2-way image classification set "dataset" from GitHub (HongLiang1997/YAS-LogisticS); label vocabulary: Raspberry Pi 4, Raspberry Pi 4 charger.

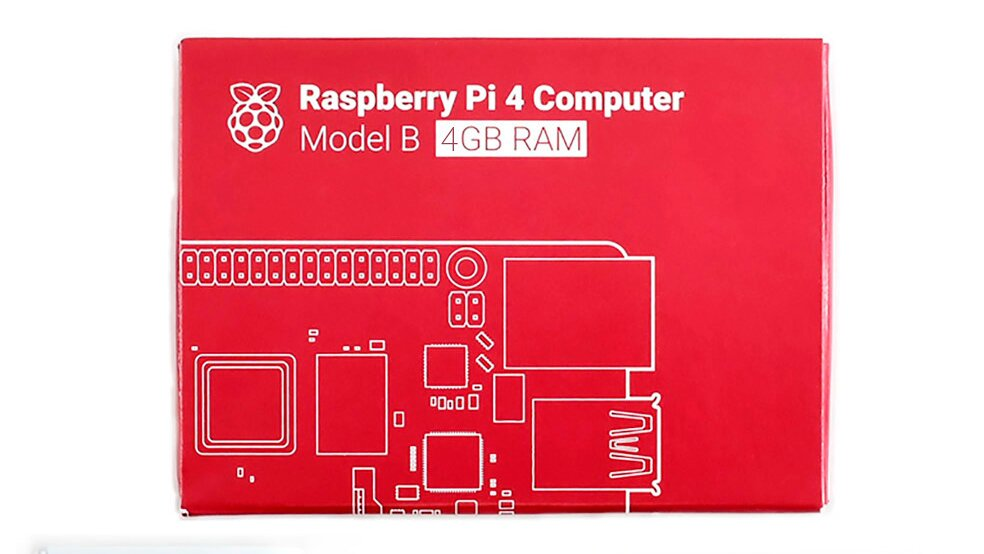
Label: Raspberry Pi 4

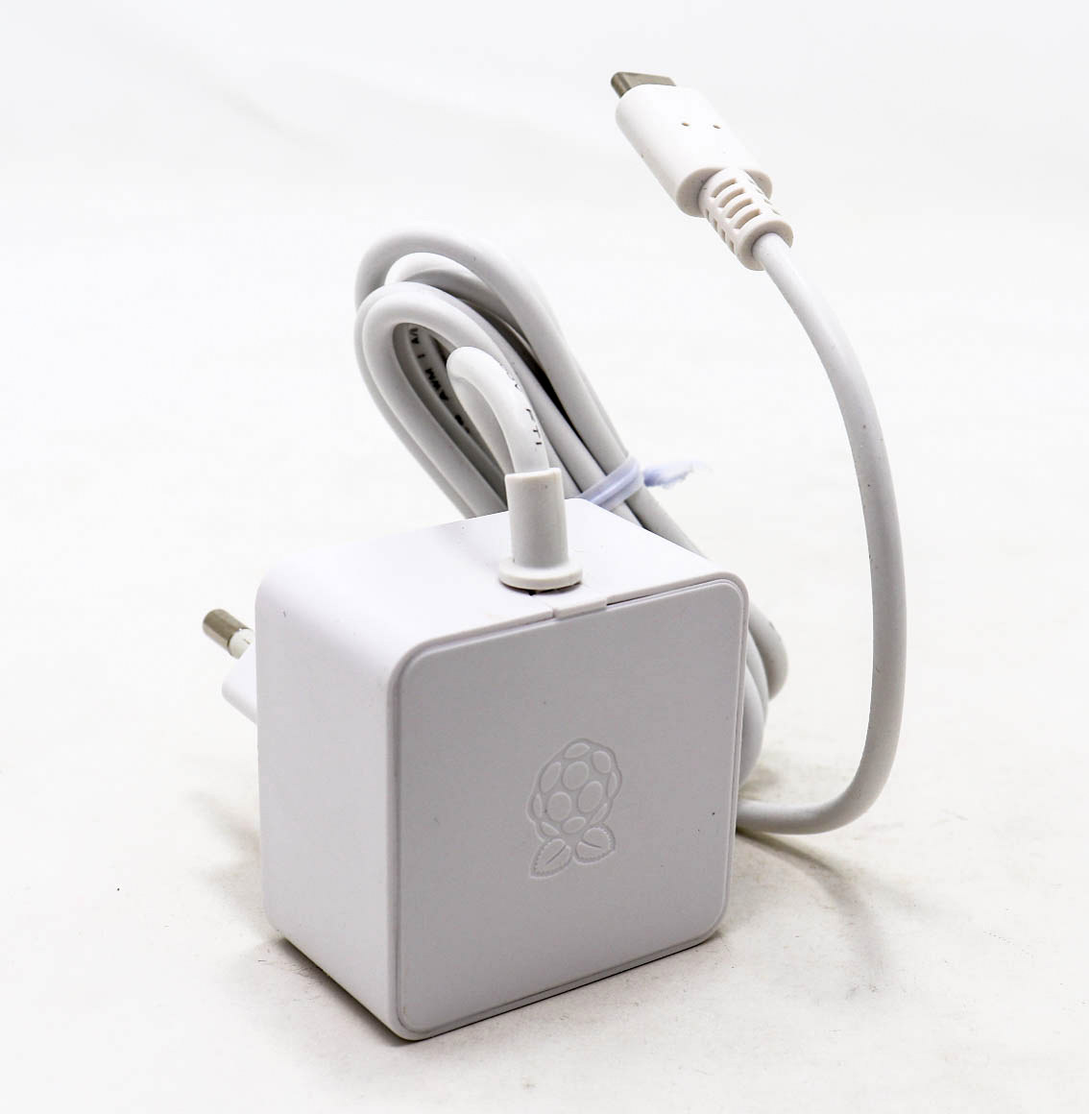
Label: Raspberry Pi 4 charger

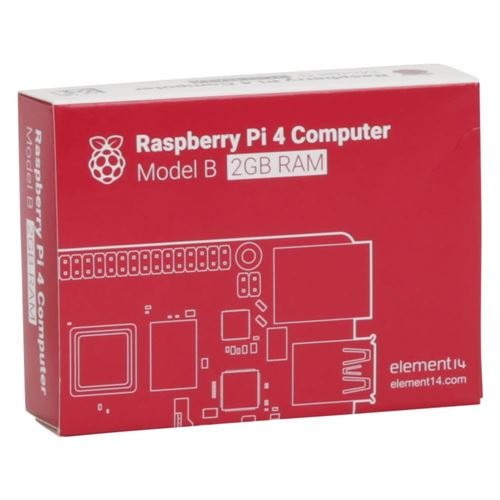
Label: Raspberry Pi 4

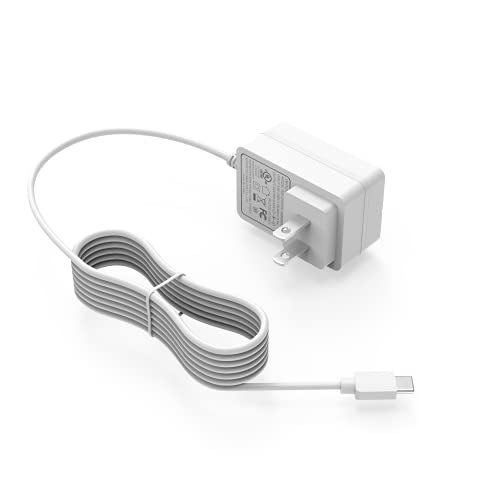
Label: Raspberry Pi 4 charger

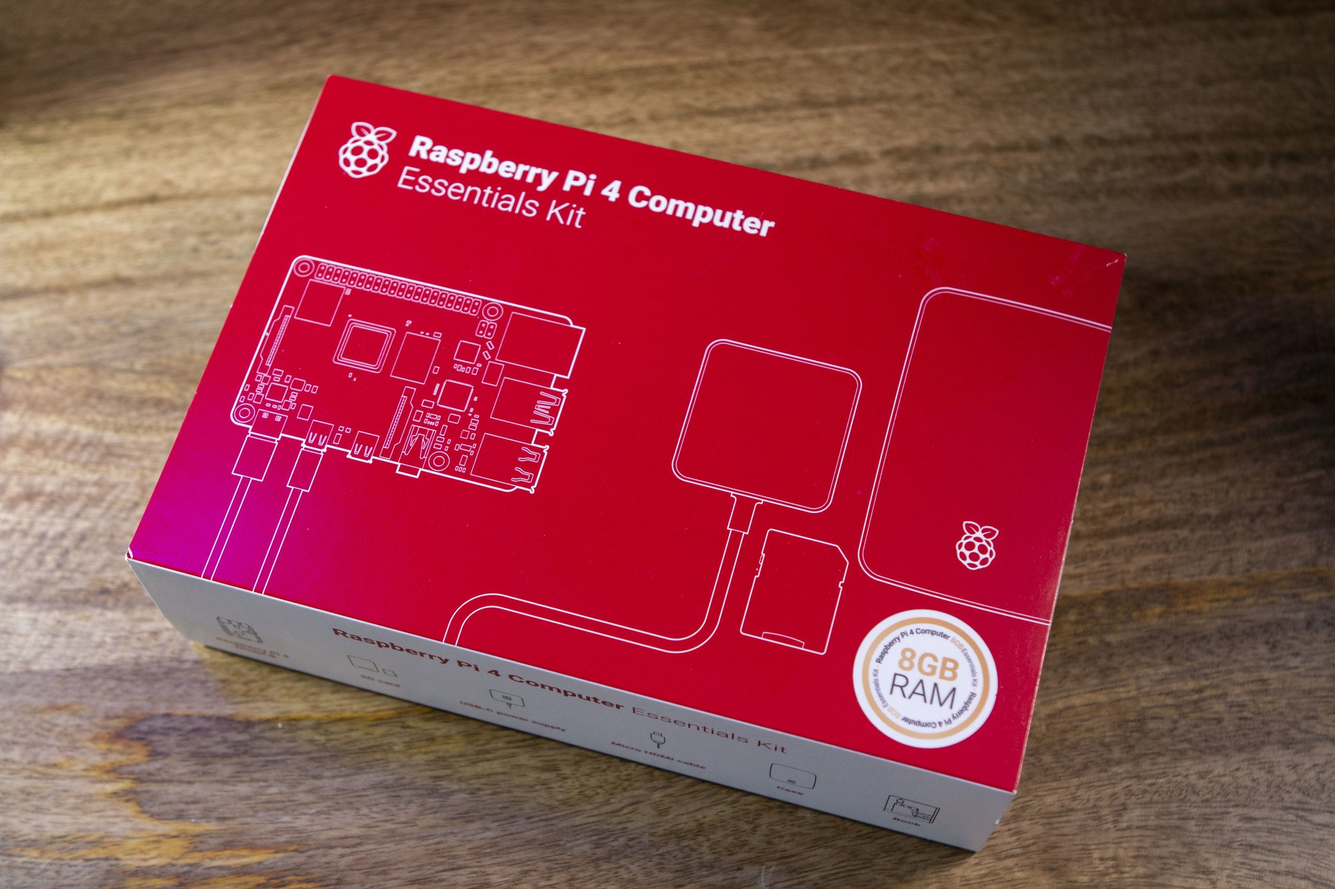
Label: Raspberry Pi 4

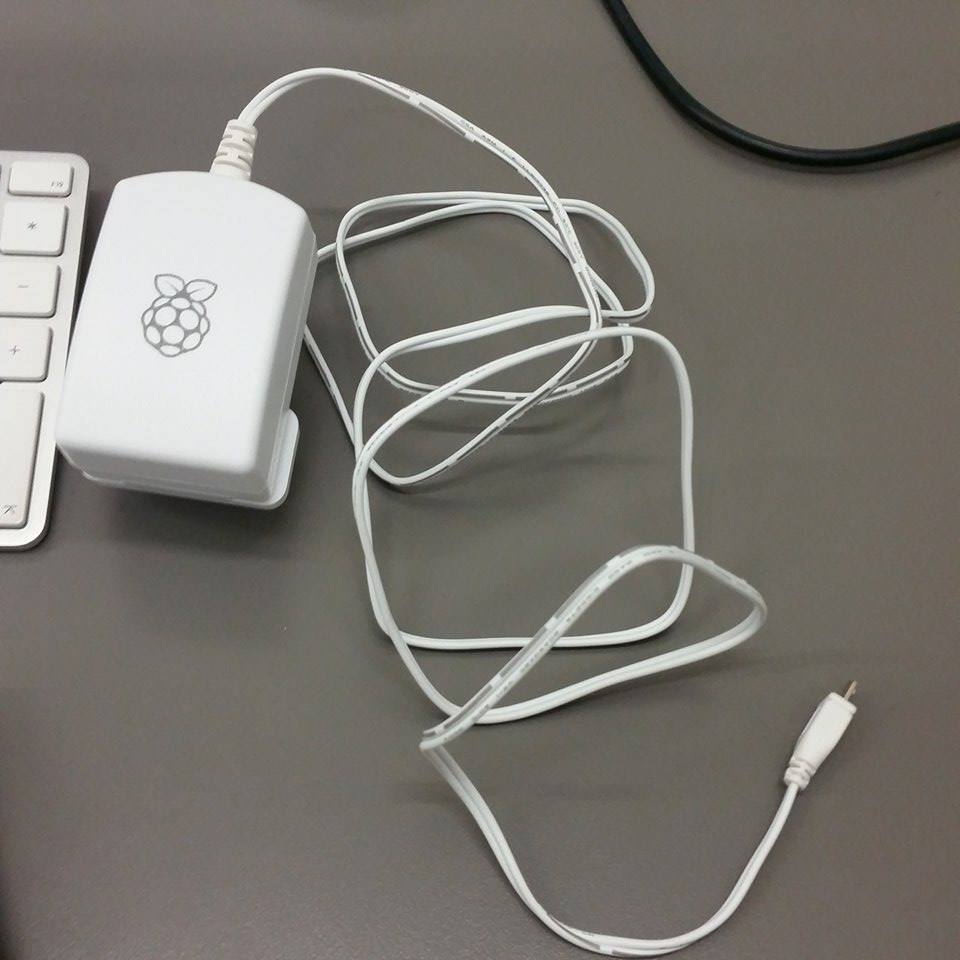
Label: Raspberry Pi 4 charger
